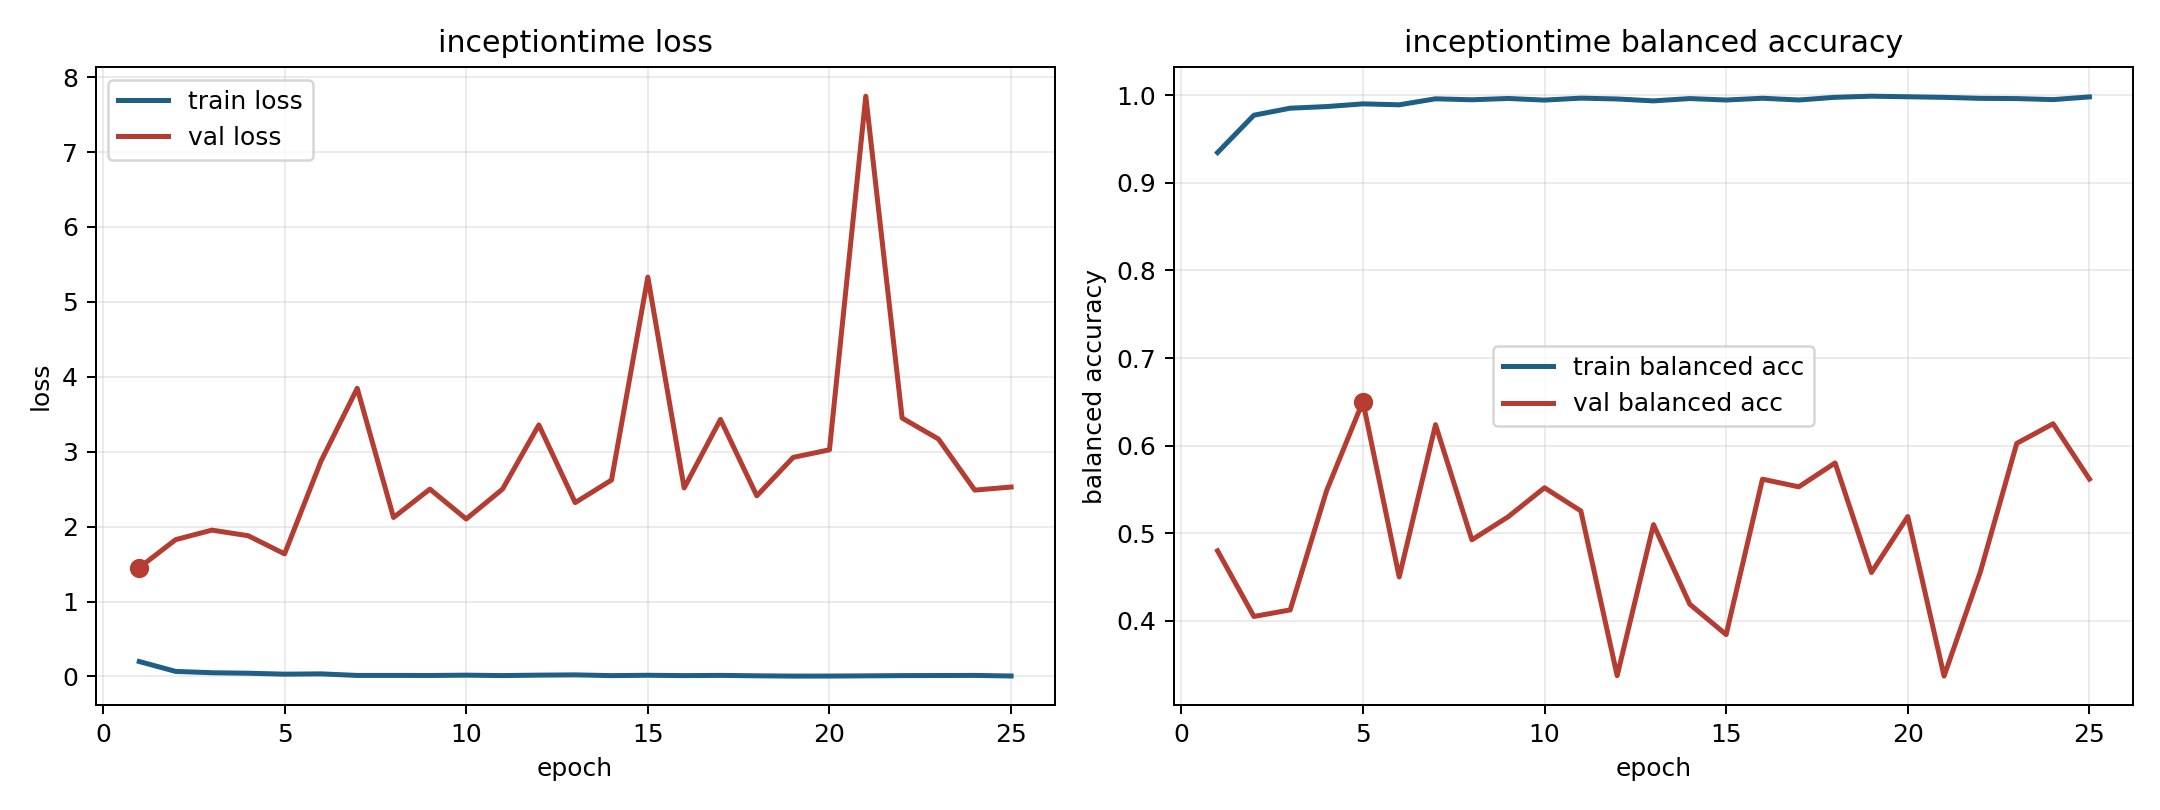

Values plotted in this chart, from the file beside it:
model, fold, epoch, train_loss, train_balanced_accuracy, val_loss, val_balanced_accuracy
inceptiontime, 6, 1, 0.1987, 0.9347, 1.452, 0.4798
inceptiontime, 6, 2, 0.06685, 0.9773, 1.826, 0.4048
inceptiontime, 6, 3, 0.04919, 0.9853, 1.953, 0.4124
inceptiontime, 6, 4, 0.04254, 0.9871, 1.878, 0.5483
inceptiontime, 6, 5, 0.02984, 0.9902, 1.636, 0.6503
inceptiontime, 6, 6, 0.03394, 0.9892, 2.87, 0.45
inceptiontime, 6, 7, 0.01312, 0.996, 3.846, 0.6238
inceptiontime, 6, 8, 0.01313, 0.9949, 2.122, 0.4924
inceptiontime, 6, 9, 0.01245, 0.9964, 2.5, 0.5187
inceptiontime, 6, 10, 0.01656, 0.9945, 2.102, 0.5518
inceptiontime, 6, 11, 0.01105, 0.9968, 2.5, 0.5254
inceptiontime, 6, 12, 0.01699, 0.9958, 3.358, 0.3373
inceptiontime, 6, 13, 0.02049, 0.9936, 2.32, 0.5098
inceptiontime, 6, 14, 0.0105, 0.9963, 2.622, 0.4188
inceptiontime, 6, 15, 0.0152, 0.9946, 5.331, 0.3842
inceptiontime, 6, 16, 0.01069, 0.9967, 2.516, 0.5616
inceptiontime, 6, 17, 0.01351, 0.9947, 3.431, 0.5529
inceptiontime, 6, 18, 0.008076, 0.9977, 2.411, 0.5802
inceptiontime, 6, 19, 0.004062, 0.999, 2.924, 0.4551
inceptiontime, 6, 20, 0.004633, 0.9983, 3.026, 0.5189
inceptiontime, 6, 21, 0.007342, 0.9977, 7.746, 0.3368
inceptiontime, 6, 22, 0.01067, 0.9965, 3.449, 0.456
inceptiontime, 6, 23, 0.01187, 0.9963, 3.169, 0.6025
inceptiontime, 6, 24, 0.01334, 0.9951, 2.487, 0.6249
inceptiontime, 6, 25, 0.005483, 0.9982, 2.528, 0.5618
